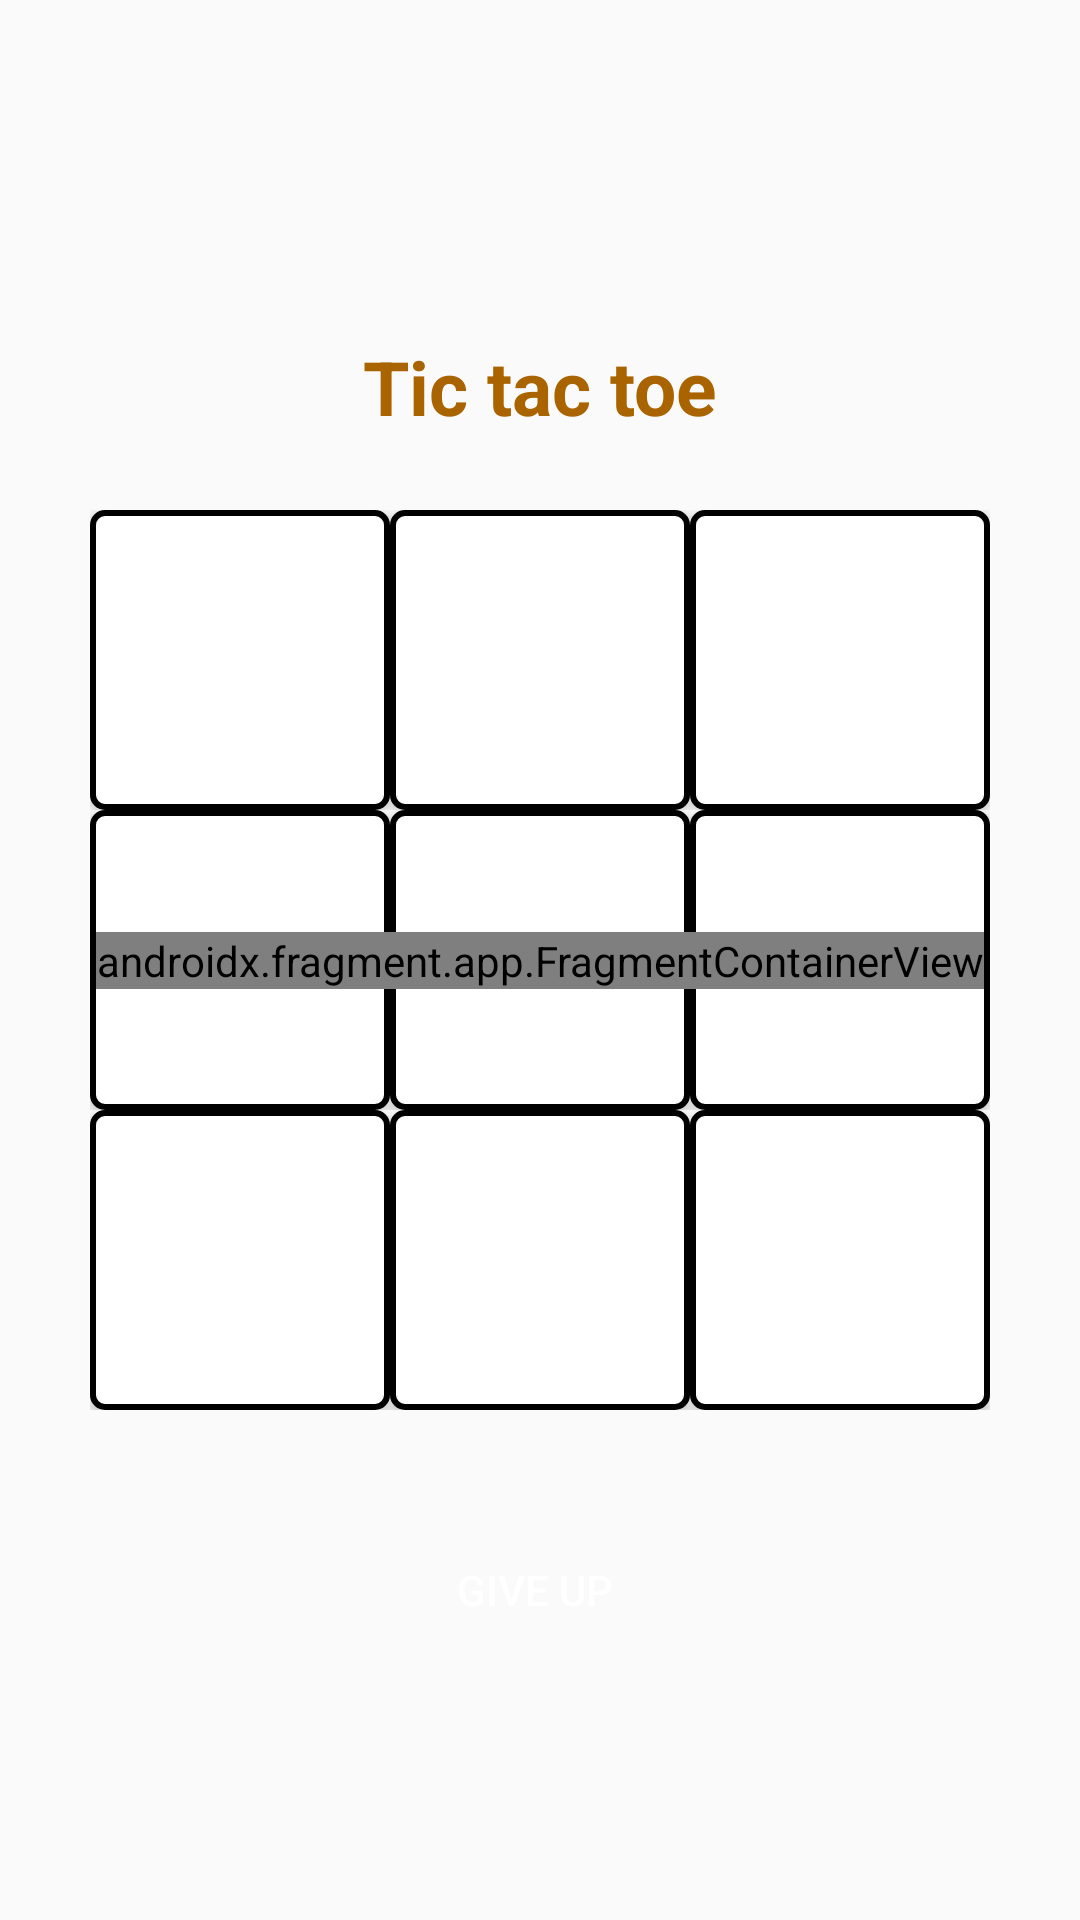

Reconstruct the res/layout file that produces this screen, plus the resources it refers to.
<!-- AndroidManifest.xml: application theme AppTheme -->
<!-- res/layout/activity_simple_tic_tac_toe.xml -->
<?xml version="1.0" encoding="utf-8"?>
<androidx.constraintlayout.widget.ConstraintLayout xmlns:android="http://schemas.android.com/apk/res/android"
    xmlns:app="http://schemas.android.com/apk/res-auto"
    xmlns:tools="http://schemas.android.com/tools"
    android:layout_width="match_parent"
    android:layout_height="match_parent"
    android:background="@drawable/background_main"
    android:orientation="vertical"
    android:visibility="visible">


    <TextView
        android:id="@+id/TicTacToeText"
        android:layout_width="wrap_content"
        android:layout_height="wrap_content"
        android:layout_marginTop="112dp"
        android:text="@string/TicTacToeText"
        android:textAllCaps="false"
        android:textColor="@color/main_orange_text"
        android:textSize="25sp"
        android:textStyle="bold"
        app:layout_constraintEnd_toEndOf="parent"
        app:layout_constraintStart_toStartOf="parent"
        app:layout_constraintTop_toTopOf="parent" />

    <TableLayout
        android:id="@+id/tableLayout"
        android:layout_width="wrap_content"
        android:layout_height="wrap_content"
        android:gravity="center"
        app:layout_constraintBottom_toBottomOf="parent"
        app:layout_constraintEnd_toEndOf="parent"
        app:layout_constraintStart_toStartOf="parent"
        app:layout_constraintTop_toTopOf="parent">

        <TableRow
            android:layout_width="match_parent"
            android:layout_height="match_parent">

            <Button
                android:id="@+id/button1"
                android:layout_width="100dp"
                android:layout_height="100dp"
                android:background="@drawable/button_background_tic_tac_toe_simple"
                android:text=""
                android:textColor="@color/white" />

            <Button
                android:id="@+id/button2"
                android:layout_width="100dp"
                android:layout_height="100dp"
                android:background="@drawable/button_background_tic_tac_toe_simple"
                android:text=""
                android:textColor="@color/white" />

            <Button
                android:id="@+id/button3"
                android:layout_width="100dp"
                android:layout_height="100dp"
                android:background="@drawable/button_background_tic_tac_toe_simple"
                android:text=""
                android:textColor="@color/white" />
        </TableRow>

        <TableRow
            android:layout_width="match_parent"
            android:layout_height="match_parent">

            <Button
                android:id="@+id/button4"
                android:layout_width="100dp"
                android:layout_height="100dp"
                android:background="@drawable/button_background_tic_tac_toe_simple"
                android:text=""
                android:textColor="@color/white" />

            <Button
                android:id="@+id/button5"
                android:layout_width="100dp"
                android:layout_height="100dp"
                android:background="@drawable/button_background_tic_tac_toe_simple"
                android:text=""
                android:textColor="@color/white" />

            <Button
                android:id="@+id/button6"
                android:layout_width="100dp"
                android:layout_height="100dp"
                android:background="@drawable/button_background_tic_tac_toe_simple"
                android:text=""
                android:textColor="@color/white" />
        </TableRow>

        <TableRow
            android:layout_width="match_parent"
            android:layout_height="match_parent">

            <Button
                android:id="@+id/button7"
                android:layout_width="100dp"
                android:layout_height="100dp"
                android:background="@drawable/button_background_tic_tac_toe_simple"
                android:text=""
                android:textColor="@color/white" />

            <Button
                android:id="@+id/button8"
                android:layout_width="100dp"
                android:layout_height="100dp"
                android:background="@drawable/button_background_tic_tac_toe_simple"
                android:text=""
                android:textColor="@color/white" />

            <Button
                android:id="@+id/button9"
                android:layout_width="100dp"
                android:layout_height="100dp"
                android:background="@drawable/button_background_tic_tac_toe_simple"
                android:text=""
                android:textColor="@color/white" />
        </TableRow>

    </TableLayout>

    <Button
        android:id="@+id/bComeBackSimple"
        android:layout_width="100dp"
        android:layout_height="wrap_content"
        android:layout_marginTop="36dp"
        android:background="@drawable/button_main"
        android:text="give up"
        android:textColor="#FFFFFF"
        app:layout_constraintEnd_toEndOf="@+id/tableLayout"
        app:layout_constraintHorizontal_bias="0.492"
        app:layout_constraintStart_toStartOf="@+id/tableLayout"
        app:layout_constraintTop_toBottomOf="@+id/tableLayout" />

    <androidx.fragment.app.FragmentContainerView
        android:id="@+id/fragmentContainerView3"
        android:name="com.exemple.ticktacktoe.Servers.FragmentWaitingPlayers"
        android:layout_width="wrap_content"
        android:layout_height="wrap_content"
        app:layout_constraintBottom_toBottomOf="parent"
        app:layout_constraintEnd_toEndOf="parent"
        app:layout_constraintStart_toStartOf="parent"
        app:layout_constraintTop_toTopOf="parent" />

</androidx.constraintlayout.widget.ConstraintLayout>
<!-- resources referenced by this layout -->
<resources>
  <color name="main_orange_text">#A96400</color>
  <color name="white">#FFFFFFFF</color>
  <!-- drawable button_background_tic_tac_toe_simple (drawable) -->
  <?xml version="1.0" encoding="utf-8"?>
  <shape xmlns:android="http://schemas.android.com/apk/res/android">
      <corners android:radius="4dp" />
      <solid android:color="@color/white" />
      <stroke
          android:width="2dp"
          android:color="@color/black" />
  </shape>
  <string name="TicTacToeText">Tic tac toe</string>
  <style name="AppTheme" parent="Theme.AppCompat.Light.NoActionBar">
          
          <item name="colorPrimary">@color/black</item>
          <item name="colorPrimaryDark">@color/black</item>
          <item name="colorAccent">@color/purple_700</item>
      </style>
  <color name="black">#FF000000</color>
  <color name="purple_700">#FF3700B3</color>
</resources>
